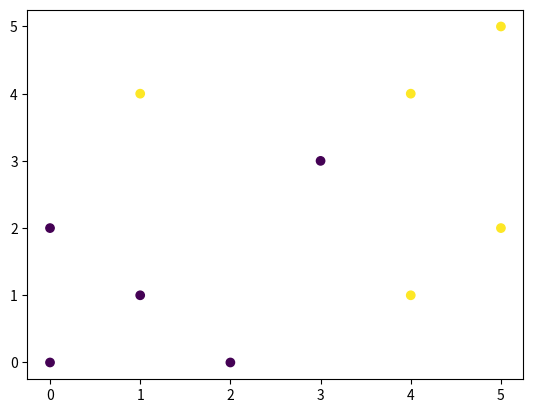
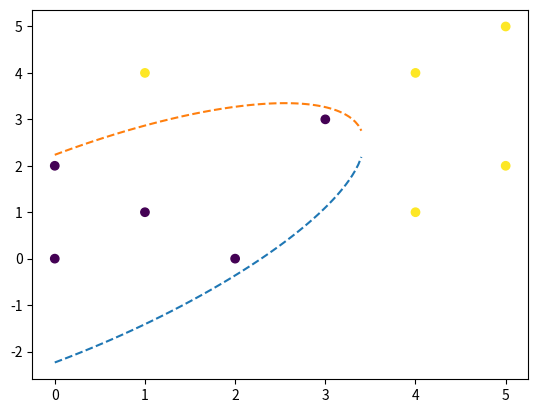

Python code for these plots, in order:
# -*- coding: utf-8 -*-
"""
Created on Thu Aug  1 15:52:50 2019

[redacted]
"""
import numpy as np
import matplotlib.pyplot as plt


coords = np.array([[0, 0], [2, 0], [1, 1], [0, 2], [3, 3], [4, 1], [5, 2], \
                   [1, 4], [4, 4], [5, 5]])
labels = np.array([-1, -1, -1, -1, -1, 1, 1, 1, 1, 1])
mistakes = np.array([1, 65, 11, 31, 72, 30, 0, 21, 4, 15])

fig, ax = plt.subplots()
ax.scatter(coords[:,0], coords[:,1], c =labels)

# =============================================================================
# 2. (2), (3)
# =============================================================================

def quadratic_feature(feature):
    quad_mat = np.zeros([10, 3])
    quad_mat[:, 0] = feature[:, 0] ** 2
    quad_mat[:, 1] = np.sqrt(2) * feature[:, 0] * feature[:, 1]
    quad_mat[:, 2] = feature[:, 1] ** 2
    return quad_mat

quad_features = quadratic_feature(coords)

theta = np.array([0, 0, 0])
theta0 = 0
theta = theta + np.einsum('ij->j', quad_features * (labels * mistakes).reshape(10, 1))
theta0 = theta0 + labels @ mistakes

def check_theta(theta, theta0, points, labels):
    epsilon = 1e-10
    for i in range(len(points)):
        if labels[i] * (points[i] @ theta + theta0) < epsilon:
            print("shit")
            return
    print("Yes! all points are correctly classified")
    print(theta, theta0)

check_theta(theta, theta0, quad_features, labels)


fig, ax = plt.subplots()
ax.scatter(coords[:,0], coords[:,1], c = labels)

# 21*x^2 - 22.627417*sqrt(2)*xy + 22*y^2 -110 = 0
# y1 = 0.727273*x - 6.52622*10**-11 * np.sqrt(1173941427012615012352 - 99930551202753069056*x**2)
# y2 = 6.52622*10**-11 *(np.sqrt(1173941427012615012352 - 99930551202753069056 * x**2) + 11143856577*x)
x = np.linspace(0, 3.4, 100)
y1 = 0.727273*x - 6.52622*10**-11 * (1173941427012615012352 - 99930551202753069056*x**2)**(1/2)
y2 = 6.52622*10**-11 * ((1173941427012615012352 - 99930551202753069056 * x**2)**(1/2) + 11143856577*x)
ax.plot(x, y1, linestyle='--')
ax.plot(x, y2, linestyle='--')
